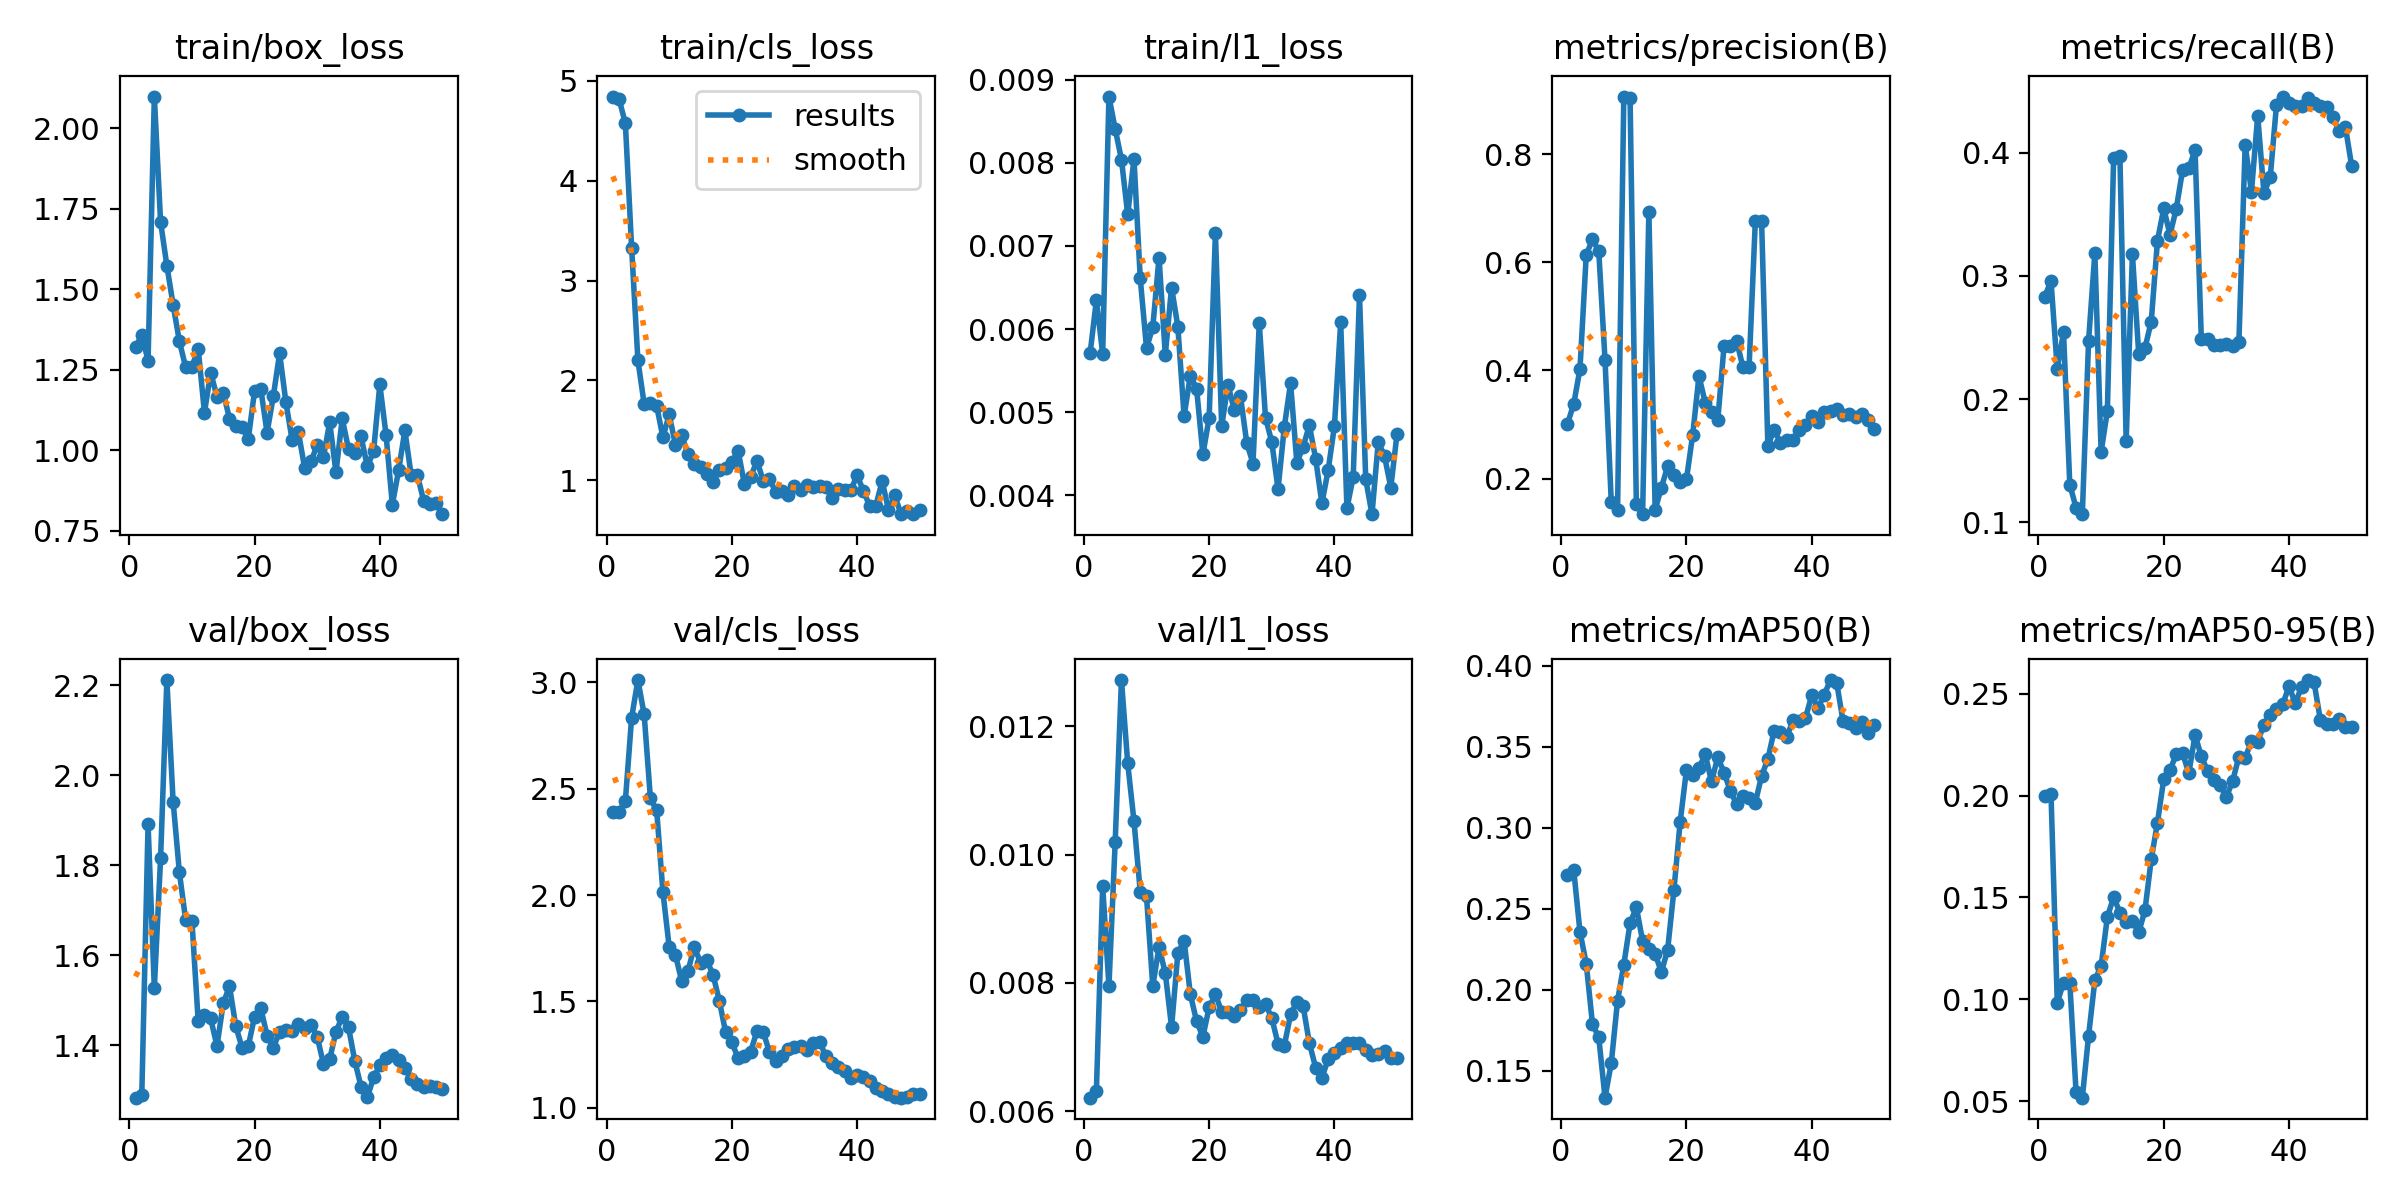

Data behind this chart, as committed beside it:
epoch, time, train/box_loss, train/cls_loss, train/l1_loss, metrics/precision(B), metrics/recall(B), metrics/mAP50(B), metrics/mAP50-95(B), val/box_loss, val/cls_loss, val/l1_loss, lr/pg0, lr/pg1, lr/pg2
1, 4.883, 1.322, 4.844, 0.00571, 0.3012, 0.2832, 0.271, 0.2, 1.283, 2.391, 0.00621, 0.0002083, 0.0002083, 0.0002083
2, 6.76, 1.357, 4.818, 0.00635, 0.3377, 0.296, 0.274, 0.2008, 1.289, 2.389, 0.00632, 0.0006126, 0.0006126, 0.0006126
3, 8.53, 1.279, 4.574, 0.0057, 0.4027, 0.2244, 0.2357, 0.09839, 1.89, 2.443, 0.00951, 0.001, 0.001, 0.001
4, 9.738, 2.099, 3.329, 0.0088, 0.6133, 0.2543, 0.216, 0.1082, 1.526, 2.834, 0.00795, 0.001176, 0.001176, 0.001176
5, 10.95, 1.709, 2.202, 0.00841, 0.6434, 0.1303, 0.1787, 0.1082, 1.815, 3.011, 0.0102, 0.001151, 0.001151, 0.001151
6, 12.19, 1.574, 1.763, 0.00804, 0.6206, 0.1117, 0.1706, 0.0546, 2.211, 2.849, 0.01272, 0.001126, 0.001126, 0.001126
7, 13.43, 1.452, 1.776, 0.00738, 0.4198, 0.1064, 0.1333, 0.05182, 1.941, 2.454, 0.01142, 0.001102, 0.001102, 0.001102
8, 14.64, 1.338, 1.742, 0.00805, 0.1558, 0.2473, 0.1548, 0.08219, 1.784, 2.398, 0.01052, 0.001077, 0.001077, 0.001077
9, 15.86, 1.259, 1.428, 0.00661, 0.1417, 0.3187, 0.1931, 0.1093, 1.678, 2.012, 0.00942, 0.001052, 0.001052, 0.001052
10, 17.07, 1.259, 1.659, 0.00577, 0.907, 0.1571, 0.2155, 0.1165, 1.677, 1.755, 0.00935, 0.001027, 0.001027, 0.001027
11, 18.25, 1.316, 1.35, 0.00602, 0.9048, 0.1903, 0.2409, 0.1403, 1.454, 1.718, 0.00795, 0.001002, 0.001002, 0.001002
12, 19.77, 1.117, 1.451, 0.00686, 0.1523, 0.3957, 0.2509, 0.1502, 1.467, 1.594, 0.00856, 0.0009778, 0.0009778, 0.0009778
13, 21.61, 1.241, 1.259, 0.00569, 0.1341, 0.3978, 0.2301, 0.1426, 1.459, 1.643, 0.00815, 0.000953, 0.000953, 0.000953
14, 23.94, 1.167, 1.163, 0.0065, 0.694, 0.1658, 0.2248, 0.138, 1.398, 1.757, 0.00731, 0.0009283, 0.0009283, 0.0009283
15, 25.56, 1.179, 1.136, 0.00603, 0.1421, 0.3176, 0.2222, 0.1386, 1.493, 1.682, 0.00846, 0.0009035, 0.0009035, 0.0009035
16, 26.76, 1.099, 1.065, 0.00495, 0.1833, 0.2368, 0.2108, 0.1329, 1.531, 1.694, 0.00866, 0.0008787, 0.0008787, 0.0008787
17, 27.96, 1.075, 0.9818, 0.00544, 0.2228, 0.2415, 0.2247, 0.1437, 1.442, 1.624, 0.00782, 0.000854, 0.000854, 0.000854
18, 29.22, 1.072, 1.1, 0.00528, 0.206, 0.2628, 0.2616, 0.1686, 1.395, 1.503, 0.0074, 0.0008293, 0.0008293, 0.0008293
19, 30.41, 1.036, 1.118, 0.00449, 0.1941, 0.3287, 0.3037, 0.1868, 1.398, 1.356, 0.00716, 0.0008045, 0.0008045, 0.0008045
20, 32.63, 1.183, 1.183, 0.00493, 0.1987, 0.3549, 0.3355, 0.2081, 1.463, 1.307, 0.00762, 0.0007797, 0.0007797, 0.0007797
21, 34.47, 1.19, 1.296, 0.00716, 0.2811, 0.3336, 0.3327, 0.2125, 1.482, 1.233, 0.00782, 0.000755, 0.000755, 0.000755
22, 35.98, 1.055, 0.9616, 0.00483, 0.3898, 0.3547, 0.3369, 0.2202, 1.421, 1.244, 0.00755, 0.0007302, 0.0007302, 0.0007302
23, 37.22, 1.169, 1.027, 0.00533, 0.3403, 0.3859, 0.3452, 0.2208, 1.394, 1.264, 0.00754, 0.0007055, 0.0007055, 0.0007055
24, 38.5, 1.301, 1.196, 0.00503, 0.3231, 0.3875, 0.3285, 0.211, 1.429, 1.359, 0.00748, 0.0006808, 0.0006808, 0.0006808
25, 39.67, 1.15, 0.995, 0.00519, 0.3081, 0.4024, 0.3434, 0.2296, 1.433, 1.357, 0.00757, 0.000656, 0.000656, 0.000656
26, 40.87, 1.032, 1.008, 0.00463, 0.4451, 0.2489, 0.334, 0.2192, 1.431, 1.262, 0.00774, 0.0006312, 0.0006312, 0.0006312
27, 42.09, 1.056, 0.886, 0.00438, 0.4457, 0.2491, 0.3227, 0.212, 1.446, 1.221, 0.00773, 0.0006065, 0.0006065, 0.0006065
28, 43.33, 0.9453, 0.894, 0.00607, 0.455, 0.2438, 0.3144, 0.2074, 1.439, 1.241, 0.00762, 0.0005818, 0.0005818, 0.0005818
29, 44.52, 0.9655, 0.8474, 0.00493, 0.4072, 0.2438, 0.3194, 0.205, 1.445, 1.278, 0.00767, 0.000557, 0.000557, 0.000557
30, 45.89, 1.015, 0.9457, 0.00464, 0.4064, 0.2451, 0.3184, 0.1992, 1.418, 1.287, 0.00745, 0.0005322, 0.0005322, 0.0005322
31, 47.64, 0.9798, 0.9045, 0.00407, 0.6774, 0.2427, 0.3154, 0.2072, 1.358, 1.291, 0.00705, 0.0005075, 0.0005075, 0.0005075
32, 49.25, 1.087, 0.9532, 0.00482, 0.6758, 0.2465, 0.3319, 0.219, 1.369, 1.273, 0.00702, 0.0004827, 0.0004827, 0.0004827
33, 50.42, 0.9311, 0.9271, 0.00535, 0.2601, 0.4067, 0.3423, 0.2183, 1.429, 1.302, 0.00751, 0.000458, 0.000458, 0.000458
34, 51.67, 1.099, 0.9387, 0.00439, 0.2908, 0.3685, 0.3599, 0.2267, 1.463, 1.307, 0.0077, 0.0004332, 0.0004332, 0.0004332
35, 52.9, 1.004, 0.9322, 0.00458, 0.2662, 0.4302, 0.3592, 0.2264, 1.439, 1.245, 0.00764, 0.0004085, 0.0004085, 0.0004085
36, 54.37, 0.9916, 0.8224, 0.00484, 0.2715, 0.3673, 0.3556, 0.2348, 1.365, 1.21, 0.00706, 0.0003837, 0.0003837, 0.0003837
37, 55.62, 1.044, 0.9142, 0.00444, 0.272, 0.3802, 0.3662, 0.2394, 1.307, 1.189, 0.00668, 0.000359, 0.000359, 0.000359
38, 56.89, 0.9503, 0.9021, 0.0039, 0.2898, 0.4392, 0.3661, 0.2424, 1.284, 1.172, 0.00652, 0.0003343, 0.0003343, 0.0003343
39, 58.14, 0.9963, 0.9007, 0.0043, 0.2983, 0.4459, 0.3675, 0.2448, 1.328, 1.14, 0.00681, 0.0003095, 0.0003095, 0.0003095
40, 59.73, 1.205, 1.048, 0.00483, 0.3149, 0.4403, 0.3816, 0.2536, 1.355, 1.156, 0.00691, 0.0002848, 0.0002848, 0.0002848
41, 62.96, 1.047, 0.894, 0.00608, 0.3044, 0.4382, 0.3737, 0.2452, 1.371, 1.145, 0.00698, 0.00026, 0.00026, 0.00026
42, 64.73, 0.8313, 0.7425, 0.00384, 0.3226, 0.4382, 0.3821, 0.2533, 1.379, 1.125, 0.00706, 0.0002352, 0.0002352, 0.0002352
43, 66.04, 0.9377, 0.7461, 0.00422, 0.325, 0.4446, 0.3911, 0.2566, 1.368, 1.092, 0.00707, 0.0002105, 0.0002105, 0.0002105
44, 67.21, 1.062, 0.9913, 0.00641, 0.3279, 0.4409, 0.3891, 0.2555, 1.35, 1.08, 0.00706, 0.0001857, 0.0001857, 0.0001857
45, 68.38, 0.923, 0.7054, 0.00419, 0.317, 0.438, 0.3656, 0.2371, 1.325, 1.065, 0.00695, 0.000161, 0.000161, 0.000161
46, 69.54, 0.9229, 0.8468, 0.00377, 0.3192, 0.4376, 0.3645, 0.2353, 1.313, 1.053, 0.00687, 0.0001363, 0.0001363, 0.0001363
47, 70.74, 0.8432, 0.6636, 0.00464, 0.3146, 0.4291, 0.3613, 0.2353, 1.307, 1.047, 0.00689, 0.0001115, 0.0001115, 0.0001115
48, 71.92, 0.8337, 0.6862, 0.00447, 0.3204, 0.4177, 0.3651, 0.2377, 1.308, 1.052, 0.00694, 8.675e-05, 8.675e-05, 8.675e-05
49, 73.73, 0.8362, 0.6593, 0.00409, 0.308, 0.4211, 0.3586, 0.2338, 1.306, 1.064, 0.00683, 6.2e-05, 6.2e-05, 6.2e-05
50, 75.41, 0.8016, 0.7052, 0.00474, 0.2919, 0.3895, 0.363, 0.2336, 1.302, 1.063, 0.00683, 3.725e-05, 3.725e-05, 3.725e-05
